Run: headless pygame with SDL's dummy video driver; simulated clock (each Clock.tick advances the game by its frame time, no real sleeping); random seed 0; keys injected as events and as key.get_pressed() state; no mouse input.
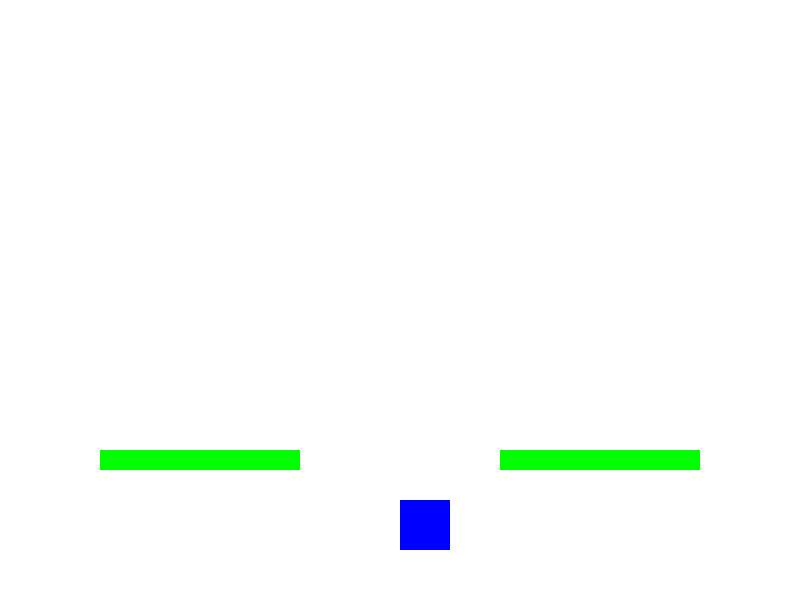
Frame 1 of 4 · flips 1–60 · no input
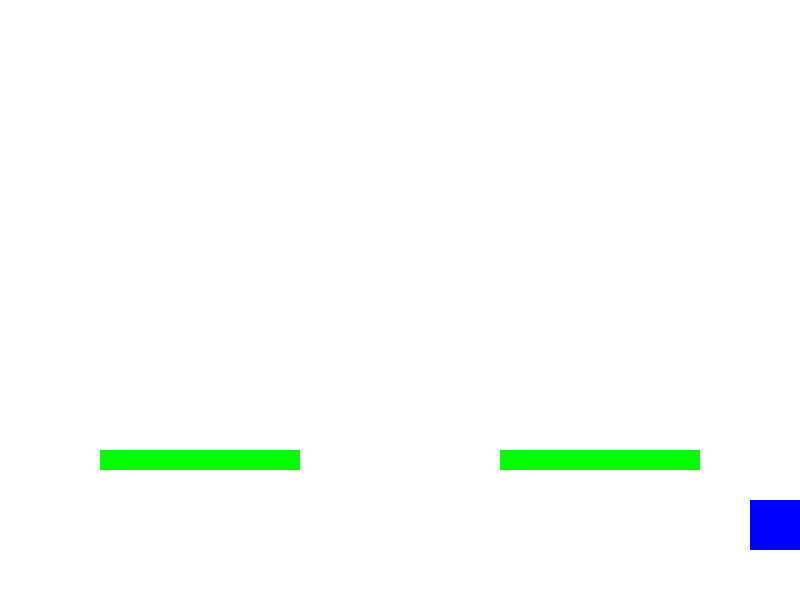
Frame 2 of 4 · flips 61–180 · tapped SPACE, RETURN · held RIGHT (→), D
Frame 3 of 4 · flips 181–300 · held DOWN (↓), S · screen unchanged from frame 2, image omitted
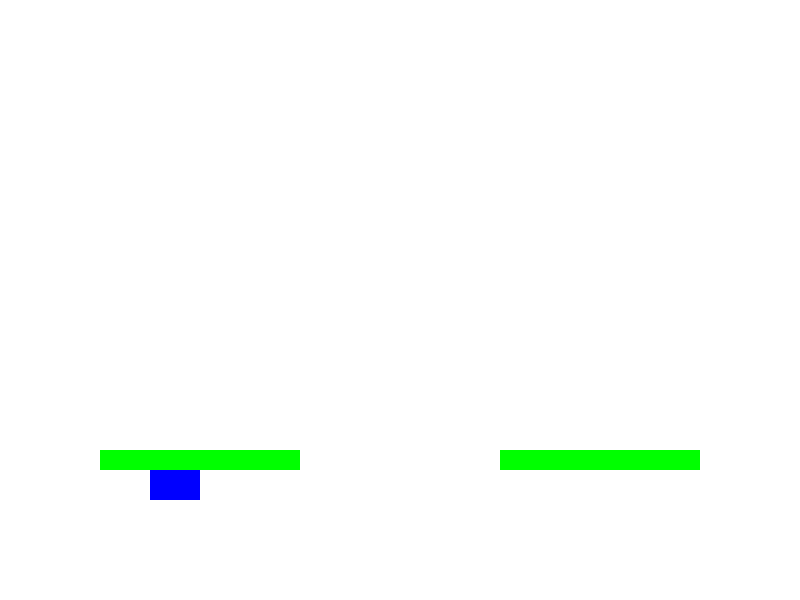
Frame 4 of 4 · flips 301–420 · held LEFT (←), A, UP (↑), W

The pygame program that drew these frames:

import pygame
import sys

pygame.init()

SCREEN_WIDTH = 800
SCREEN_HEIGHT = 600
WHITE = (255, 255, 255)
BLUE = (0, 0, 255)
RED = (255, 0, 0)
GROUND_HEIGHT = SCREEN_HEIGHT - 50
PLATFORM_HEIGHT = 100
PLATFORM_WIDTH = 200

screen = pygame.display.set_mode((SCREEN_WIDTH, SCREEN_HEIGHT))
pygame.display.set_caption("Ultra Crush Siblings (intento)")

clock = pygame.time.Clock()

player_x = SCREEN_WIDTH // 2
player_y = GROUND_HEIGHT - 50
player_width = 50
player_height = 50
player_speed = 5
velocity_y = 0
gravity = 1
jump_power = -15
on_ground = False

bullets = []
bullet_speed = 10

platforms = [(100, GROUND_HEIGHT - PLATFORM_HEIGHT), (500, GROUND_HEIGHT - PLATFORM_HEIGHT)]

running = True
while running:
    screen.fill(WHITE)

    for event in pygame.event.get():
        if event.type == pygame.QUIT:
            running = False
        elif event.type == pygame.KEYDOWN:
            if event.key == pygame.K_SPACE:
                bullets.append([player_x + player_width // 2 - 5, player_y])

    keys = pygame.key.get_pressed()

    if keys[pygame.K_LEFT]:
        player_x -= player_speed
    if keys[pygame.K_RIGHT]:
        player_x += player_speed

    if keys[pygame.K_UP] and on_ground:
        velocity_y = jump_power
        on_ground = False

    velocity_y += gravity
    player_y += velocity_y

    if player_y >= GROUND_HEIGHT - player_height:
        player_y = GROUND_HEIGHT - player_height
        on_ground = True
        velocity_y = 0

    if player_x < 0:
        player_x = 0
    if player_x + player_width > SCREEN_WIDTH:
        player_x = SCREEN_WIDTH - player_width

    for bullet in bullets[:]:
        bullet[1] -= bullet_speed
        if bullet[1] < 0:
            bullets.remove(bullet)

    pygame.draw.rect(screen, BLUE, (player_x, player_y, player_width, player_height))

    for platform in platforms:
        pygame.draw.rect(screen, (0, 255, 0), (platform[0], platform[1], PLATFORM_WIDTH, 20))

    for bullet in bullets:
        pygame.draw.rect(screen, RED, (bullet[0], bullet[1], 10, 20))

    pygame.display.flip()
    clock.tick(60)

pygame.quit()
sys.exit()
